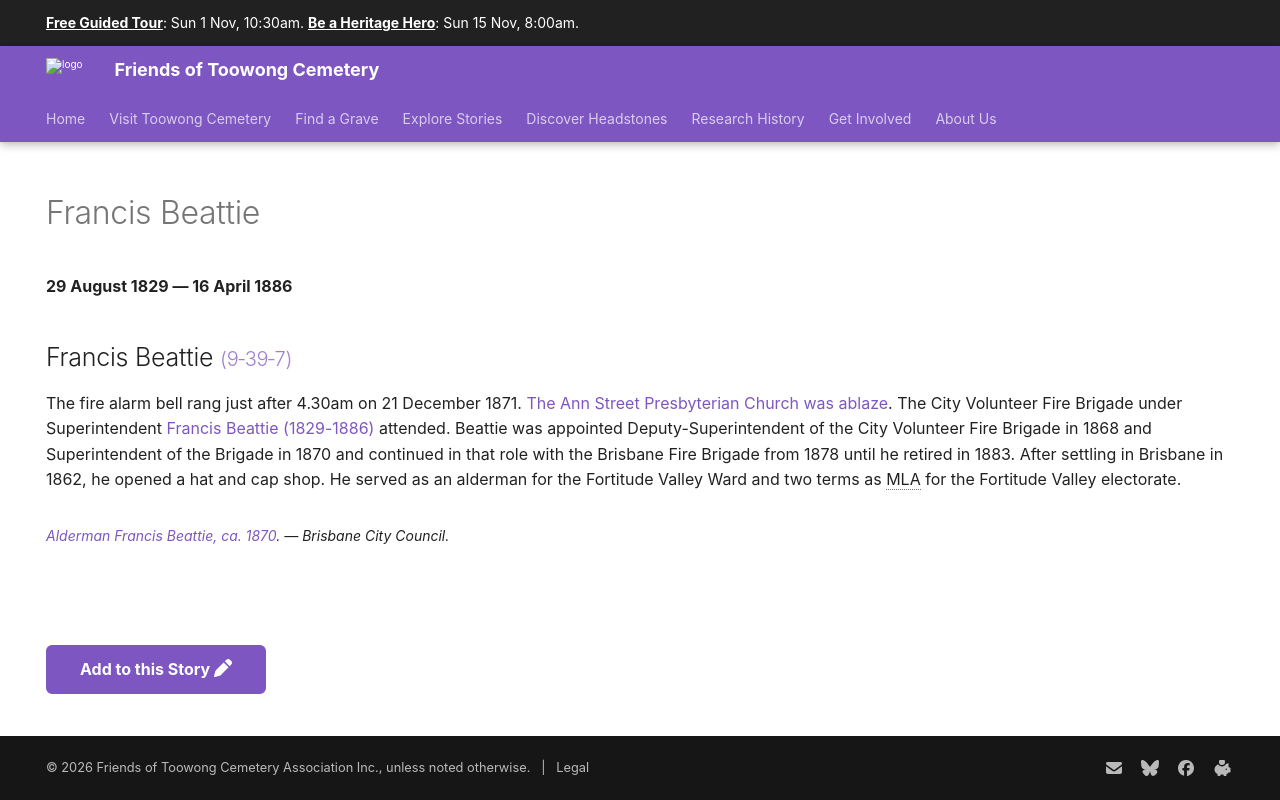

repository: 1871fotc/1871fotc.github.io · page: research/francis-beattie/index.html · generator: mkdocs

---
title: Francis Beattie
description: Hatter, Fireman, and member of the Queensland Legislative Assembly
hide:
  - toc
  - navigation 
---

# Francis Beattie

**29 August 1829 — 16 April 1886**

--8<-- "snippets/francis-beattie.md"

--8<-- "snippets/add-to-this-story.md"
